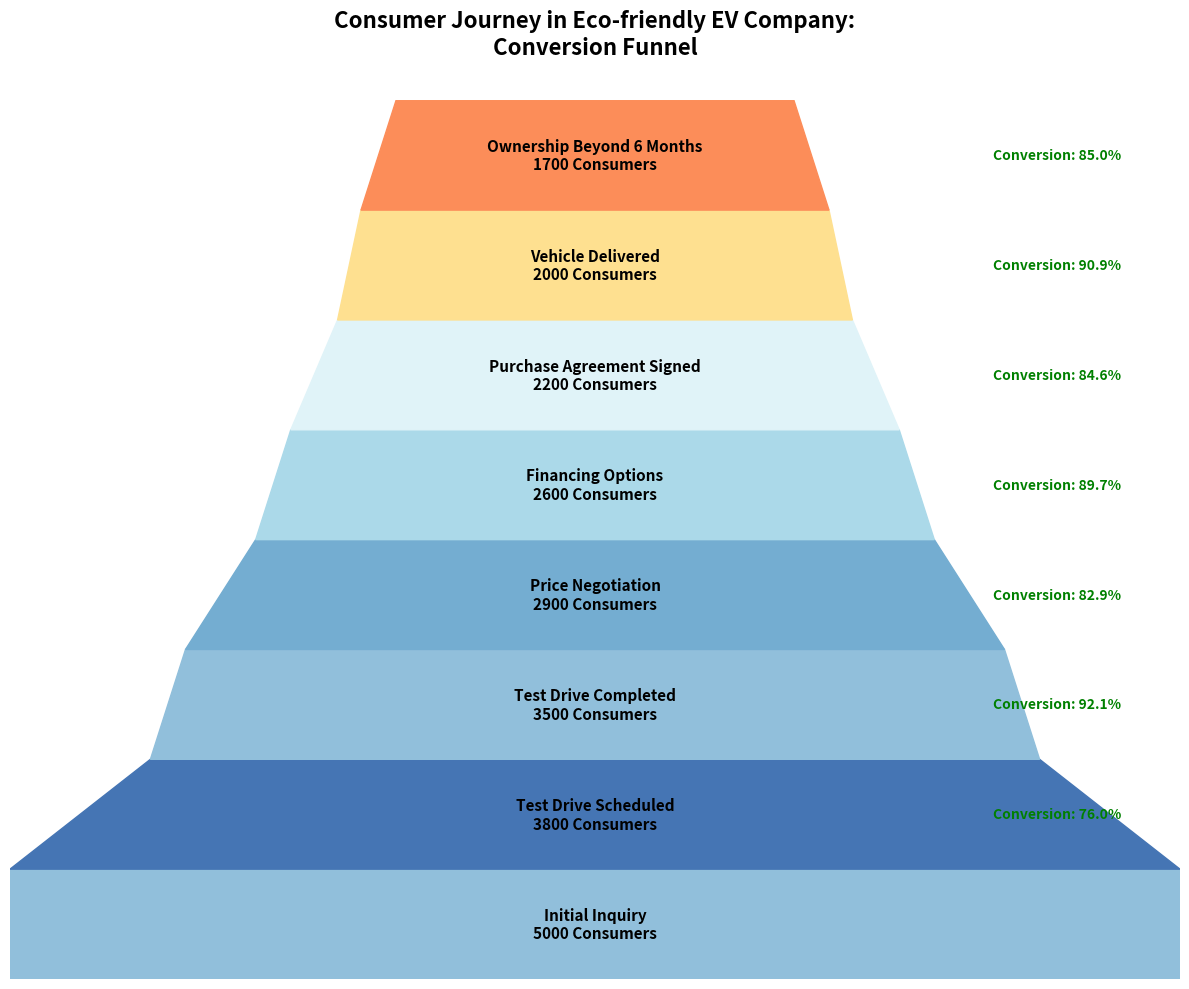

The script that saved this image:
import matplotlib.pyplot as plt
import matplotlib.patches as patches
import numpy as np

# Data and backstory: The funnel represents the consumer journey in a newly launched eco-friendly electric vehicle (EV) company.
steps = [
    "Initial Inquiry",
    "Test Drive Scheduled",
    "Test Drive Completed",
    "Price Negotiation",
    "Financing Options",
    "Purchase Agreement Signed",
    "Vehicle Delivered",
    "Ownership Beyond 6 Months"
]

# Number of consumers at each stage (explicitly constructed data)
consumer_counts = np.array([5000, 3800, 3500, 2900, 2600, 2200, 2000, 1700])

# Calculate conversion rates
conversion_rates = 100 * (consumer_counts[1:] / consumer_counts[:-1])

# Normalize widths for funnel-like appearance
widths = consumer_counts / consumer_counts[0]

# Define colors for each step
colors = ['#91bfdb', '#4575b4', '#91bfdb', '#74add1', '#abd9e9', '#e0f3f8', '#fee090', '#fc8d59']

# Create figure and axis
fig, ax = plt.subplots(figsize=(12, 10))

# Add trapezoids for each stage of the funnel
for i in range(len(steps)):
    top_width = widths[i-1] if i > 0 else 1.0
    bottom_width = widths[i]
    
    trapezoid = patches.Polygon(
        [
            [(1 - top_width) / 2, i], [(1 + top_width) / 2, i], 
            [(1 + bottom_width) / 2, i + 1], [(1 - bottom_width) / 2, i + 1]
        ], closed=True, color=colors[i], edgecolor='black'
    )
    ax.add_patch(trapezoid)
    
    # Center text within each trapezoid
    ax.text(0.5, i + 0.5, f"{steps[i]}\n{consumer_counts[i]} Consumers",
            ha='center', va='center', fontsize=11, color='black', weight='bold')

    # Add conversion rate annotation if applicable
    if i > 0:
        ax.text(0.95, i + 0.5, f"Conversion: {conversion_rates[i-1]:.1f}%", 
                ha='right', va='center', fontsize=10, color='green', weight='bold')

# Customize the plot
ax.set_xlim(0, 1)
ax.set_ylim(0, len(steps))
ax.axis('off')  # Remove axes for a cleaner look

# Title and Subtitle
ax.set_title('Consumer Journey in Eco-friendly EV Company:\nConversion Funnel',
             fontsize=16, weight='bold', ha='center', va='bottom', pad=30)

# Ensure tight layout
plt.tight_layout()

# Display the plot
plt.show()
